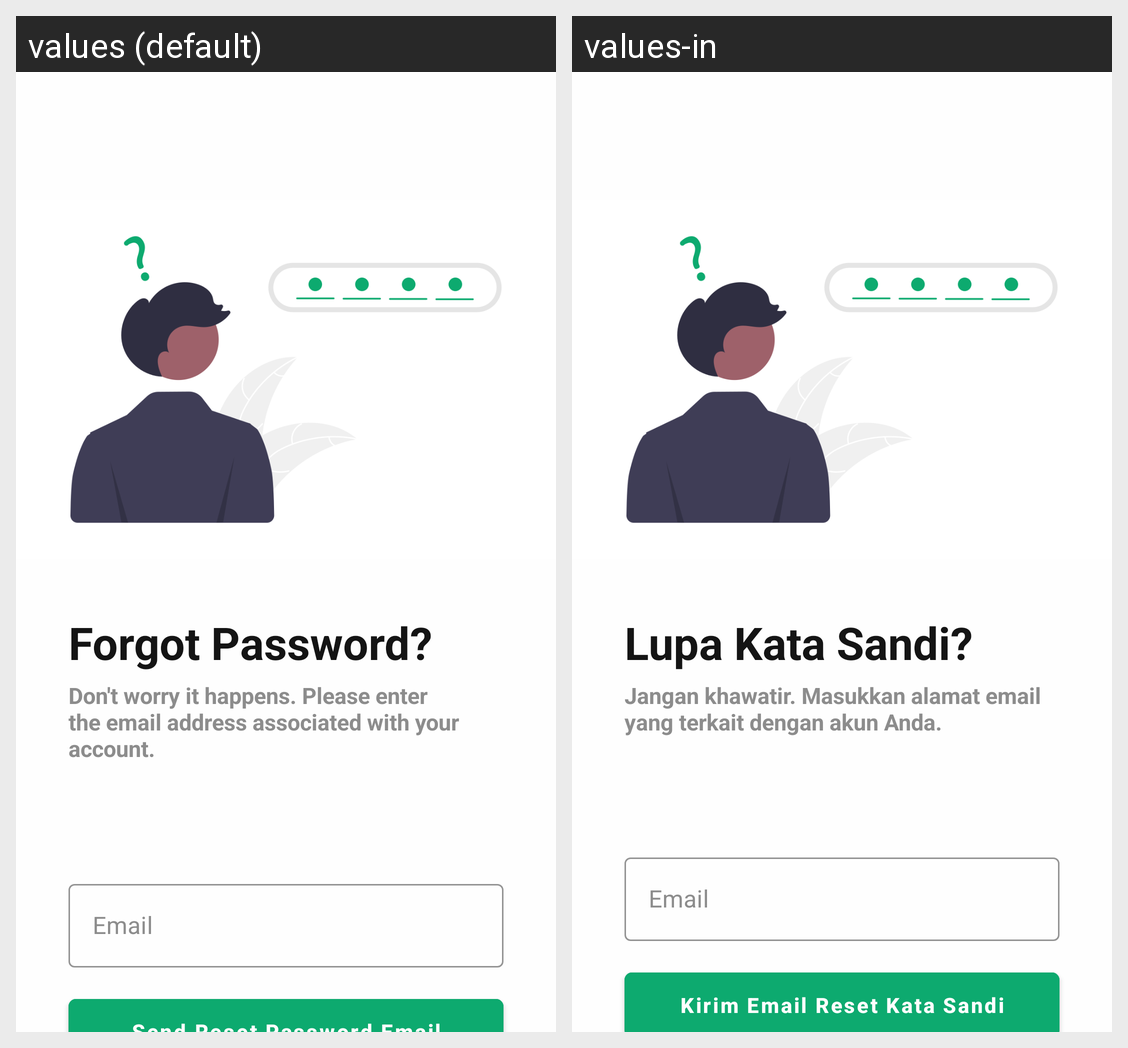

For this localized Android screen grid, give each drawn string resource with its value in every locale shown.
Android screen res/layout/activity_forgot_password.xml rendered under 2 locales, left to right: values (default), values-in. Device: Nexus 5 (rendered at 1080×1920; each locale shown at half size, 540×960, under a caption strip naming it); theme Theme.Nitip.
Strings drawn on this screen, with the default value and each locale's value (text and hints the layout hard-codes, and strings that could not be matched under every locale, appear in the picture but are not listed):

forgot_password
  values: Forgot Password?
  values-in: Lupa Kata Sandi?

dont_worry
  values: Don't worry it happens. Please enter the email address associated with your account.
  values-in: Jangan khawatir. Masukkan alamat email yang terkait dengan akun Anda.

email_placeholder
  values: Email
  values-in: Email
